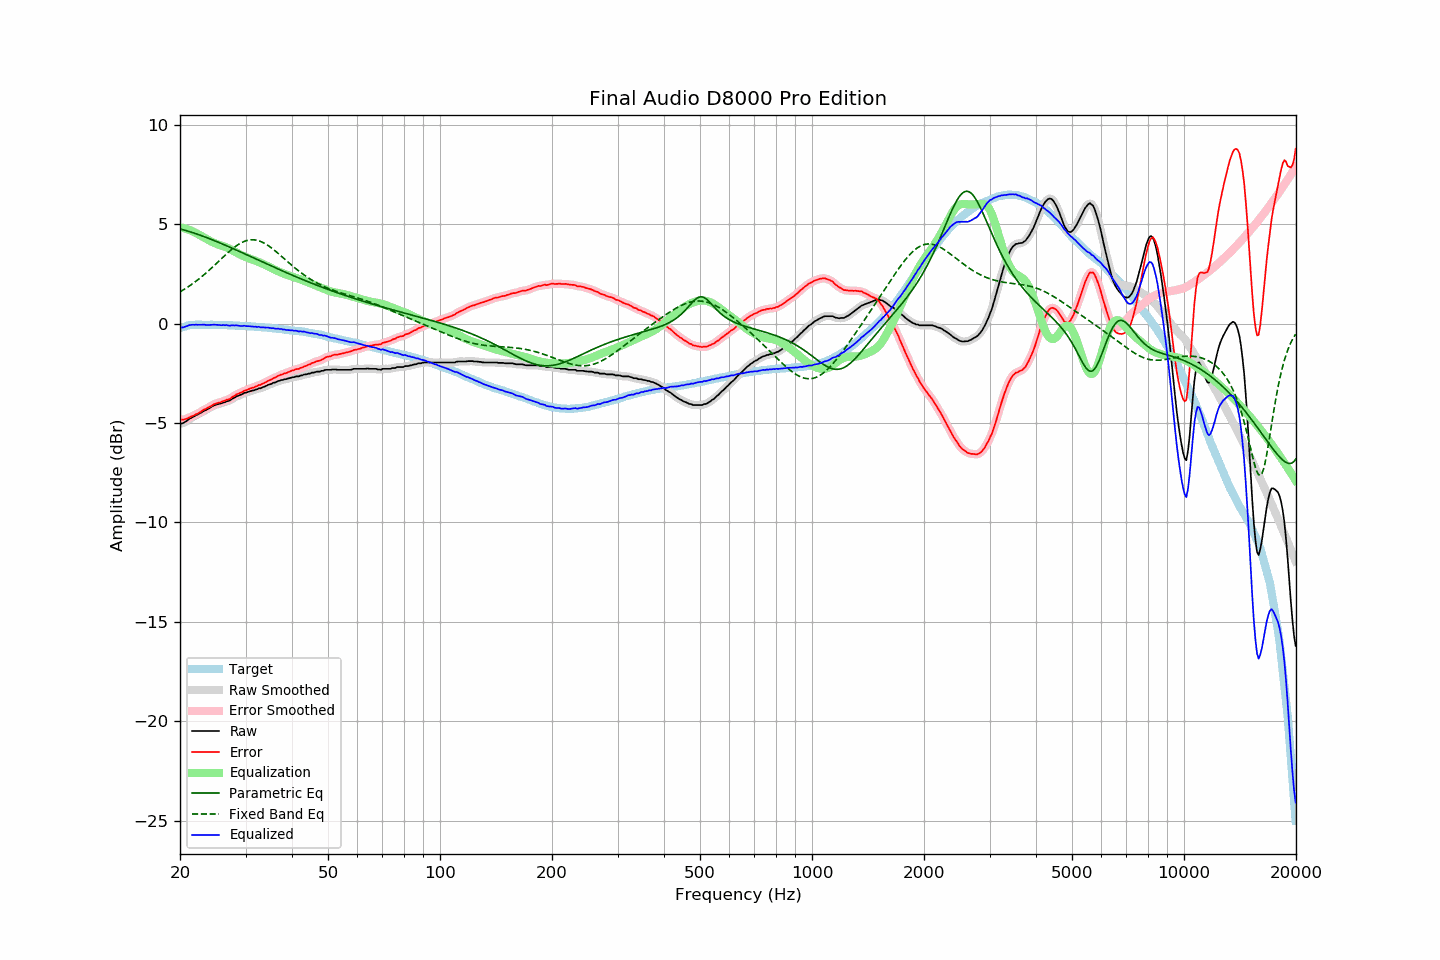

Values plotted in this chart, from the file beside it:
frequency, raw, error, smoothed, error_smoothed, equalization, parametric_eq, fixed_band_eq, equalized_raw, equalized_smoothed, target
20.00, -5.05, -4.83, -5.05, -4.83, 4.85, 4.77, 1.60, -0.21, -0.20, -0.23
20.20, -5.02, -4.83, -5.03, -4.83, 4.83, 4.75, 1.65, -0.19, -0.19, -0.20
20.40, -5.00, -4.84, -4.99, -4.83, 4.82, 4.73, 1.70, -0.19, -0.18, -0.17
20.61, -4.95, -4.81, -4.95, -4.81, 4.79, 4.70, 1.75, -0.16, -0.16, -0.15
20.81, -4.90, -4.79, -4.90, -4.79, 4.77, 4.68, 1.80, -0.13, -0.13, -0.12
21.02, -4.84, -4.76, -4.84, -4.75, 4.74, 4.65, 1.85, -0.10, -0.10, -0.09
21.23, -4.78, -4.71, -4.79, -4.71, 4.71, 4.63, 1.91, -0.07, -0.07, -0.08
21.44, -4.74, -4.67, -4.74, -4.67, 4.68, 4.60, 1.96, -0.06, -0.06, -0.07
21.66, -4.69, -4.64, -4.70, -4.64, 4.64, 4.58, 2.02, -0.05, -0.05, -0.06
21.87, -4.66, -4.60, -4.65, -4.60, 4.60, 4.55, 2.08, -0.06, -0.05, -0.06
22.09, -4.60, -4.55, -4.61, -4.56, 4.56, 4.52, 2.14, -0.04, -0.05, -0.05
22.31, -4.57, -4.52, -4.57, -4.52, 4.51, 4.50, 2.20, -0.06, -0.05, -0.05
22.54, -4.52, -4.47, -4.52, -4.48, 4.47, 4.47, 2.27, -0.05, -0.05, -0.05
22.76, -4.48, -4.43, -4.48, -4.43, 4.43, 4.44, 2.33, -0.06, -0.05, -0.05
22.99, -4.43, -4.37, -4.43, -4.38, 4.38, 4.41, 2.40, -0.05, -0.05, -0.06
23.22, -4.38, -4.32, -4.39, -4.33, 4.33, 4.38, 2.47, -0.05, -0.05, -0.06
23.45, -4.35, -4.29, -4.35, -4.28, 4.29, 4.35, 2.54, -0.06, -0.06, -0.06
23.69, -4.30, -4.24, -4.30, -4.24, 4.24, 4.32, 2.61, -0.06, -0.06, -0.06
23.92, -4.26, -4.20, -4.26, -4.20, 4.19, 4.29, 2.68, -0.07, -0.06, -0.06
24.16, -4.21, -4.16, -4.21, -4.16, 4.15, 4.26, 2.75, -0.06, -0.06, -0.05
24.40, -4.16, -4.11, -4.17, -4.11, 4.11, 4.22, 2.83, -0.05, -0.05, -0.05
24.65, -4.12, -4.06, -4.12, -4.07, 4.07, 4.19, 2.91, -0.05, -0.05, -0.06
24.89, -4.09, -4.03, -4.09, -4.03, 4.04, 4.16, 2.98, -0.05, -0.05, -0.06
25.14, -4.06, -4.00, -4.06, -4.00, 4.01, 4.13, 3.06, -0.06, -0.06, -0.06
25.39, -4.04, -3.98, -4.04, -3.98, 3.98, 4.09, 3.14, -0.07, -0.07, -0.06
25.65, -4.02, -3.96, -4.02, -3.95, 3.95, 4.06, 3.21, -0.07, -0.07, -0.06
25.91, -4.00, -3.93, -4.00, -3.93, 3.92, 4.02, 3.29, -0.08, -0.08, -0.07
26.16, -3.96, -3.89, -3.97, -3.90, 3.90, 3.99, 3.37, -0.06, -0.07, -0.08
26.43, -3.95, -3.88, -3.94, -3.86, 3.87, 3.95, 3.44, -0.08, -0.07, -0.08
26.69, -3.90, -3.83, -3.92, -3.84, 3.84, 3.92, 3.52, -0.07, -0.08, -0.08
26.96, -3.89, -3.82, -3.89, -3.81, 3.80, 3.88, 3.59, -0.09, -0.09, -0.08
27.23, -3.86, -3.78, -3.85, -3.77, 3.76, 3.85, 3.66, -0.10, -0.09, -0.08
27.50, -3.80, -3.72, -3.81, -3.73, 3.72, 3.81, 3.73, -0.09, -0.09, -0.08
27.77, -3.75, -3.66, -3.76, -3.67, 3.67, 3.78, 3.79, -0.08, -0.09, -0.09
28.05, -3.72, -3.63, -3.71, -3.62, 3.63, 3.74, 3.86, -0.09, -0.08, -0.09
28.33, -3.66, -3.56, -3.67, -3.57, 3.58, 3.71, 3.91, -0.08, -0.09, -0.10
28.62, -3.63, -3.53, -3.63, -3.53, 3.54, 3.67, 3.97, -0.09, -0.10, -0.10
28.90, -3.60, -3.50, -3.60, -3.50, 3.49, 3.63, 4.02, -0.11, -0.11, -0.10
29.19, -3.57, -3.46, -3.57, -3.46, 3.45, 3.60, 4.07, -0.12, -0.11, -0.11
29.48, -3.53, -3.43, -3.53, -3.42, 3.42, 3.56, 4.11, -0.12, -0.11, -0.10
29.78, -3.48, -3.37, -3.50, -3.38, 3.38, 3.52, 4.14, -0.10, -0.11, -0.12
30.08, -3.47, -3.36, -3.47, -3.35, 3.35, 3.49, 4.17, -0.12, -0.11, -0.12
30.38, -3.44, -3.32, -3.44, -3.31, 3.32, 3.45, 4.19, -0.12, -0.12, -0.13
30.68, -3.41, -3.28, -3.42, -3.28, 3.29, 3.41, 4.21, -0.13, -0.13, -0.13
30.99, -3.39, -3.25, -3.39, -3.25, 3.25, 3.38, 4.22, -0.14, -0.14, -0.14
31.30, -3.36, -3.22, -3.37, -3.23, 3.22, 3.34, 4.22, -0.14, -0.14, -0.14
31.61, -3.35, -3.21, -3.35, -3.20, 3.20, 3.30, 4.22, -0.16, -0.15, -0.14
31.93, -3.31, -3.16, -3.32, -3.16, 3.17, 3.26, 4.21, -0.15, -0.15, -0.15
32.24, -3.30, -3.14, -3.29, -3.13, 3.13, 3.23, 4.19, -0.17, -0.16, -0.17
32.57, -3.25, -3.09, -3.27, -3.10, 3.10, 3.19, 4.17, -0.15, -0.16, -0.17
32.89, -3.25, -3.08, -3.24, -3.07, 3.07, 3.15, 4.14, -0.18, -0.17, -0.17
33.22, -3.21, -3.03, -3.21, -3.04, 3.03, 3.12, 4.11, -0.18, -0.18, -0.18
33.55, -3.18, -3.00, -3.19, -3.00, 3.00, 3.08, 4.07, -0.19, -0.19, -0.18
33.89, -3.15, -2.96, -3.15, -2.96, 2.96, 3.04, 4.02, -0.20, -0.19, -0.19
34.23, -3.11, -2.92, -3.11, -2.92, 2.92, 3.01, 3.98, -0.20, -0.20, -0.19
34.57, -3.07, -2.87, -3.08, -2.88, 2.88, 2.97, 3.92, -0.20, -0.20, -0.21
34.92, -3.05, -2.83, -3.05, -2.83, 2.84, 2.93, 3.87, -0.22, -0.21, -0.22
35.27, -3.02, -2.80, -3.02, -2.79, 2.79, 2.90, 3.81, -0.23, -0.22, -0.22
35.62, -2.97, -2.74, -2.99, -2.76, 2.75, 2.86, 3.74, -0.22, -0.24, -0.23
35.97, -2.96, -2.72, -2.95, -2.71, 2.71, 2.82, 3.68, -0.25, -0.24, -0.24
... 635 more rows
